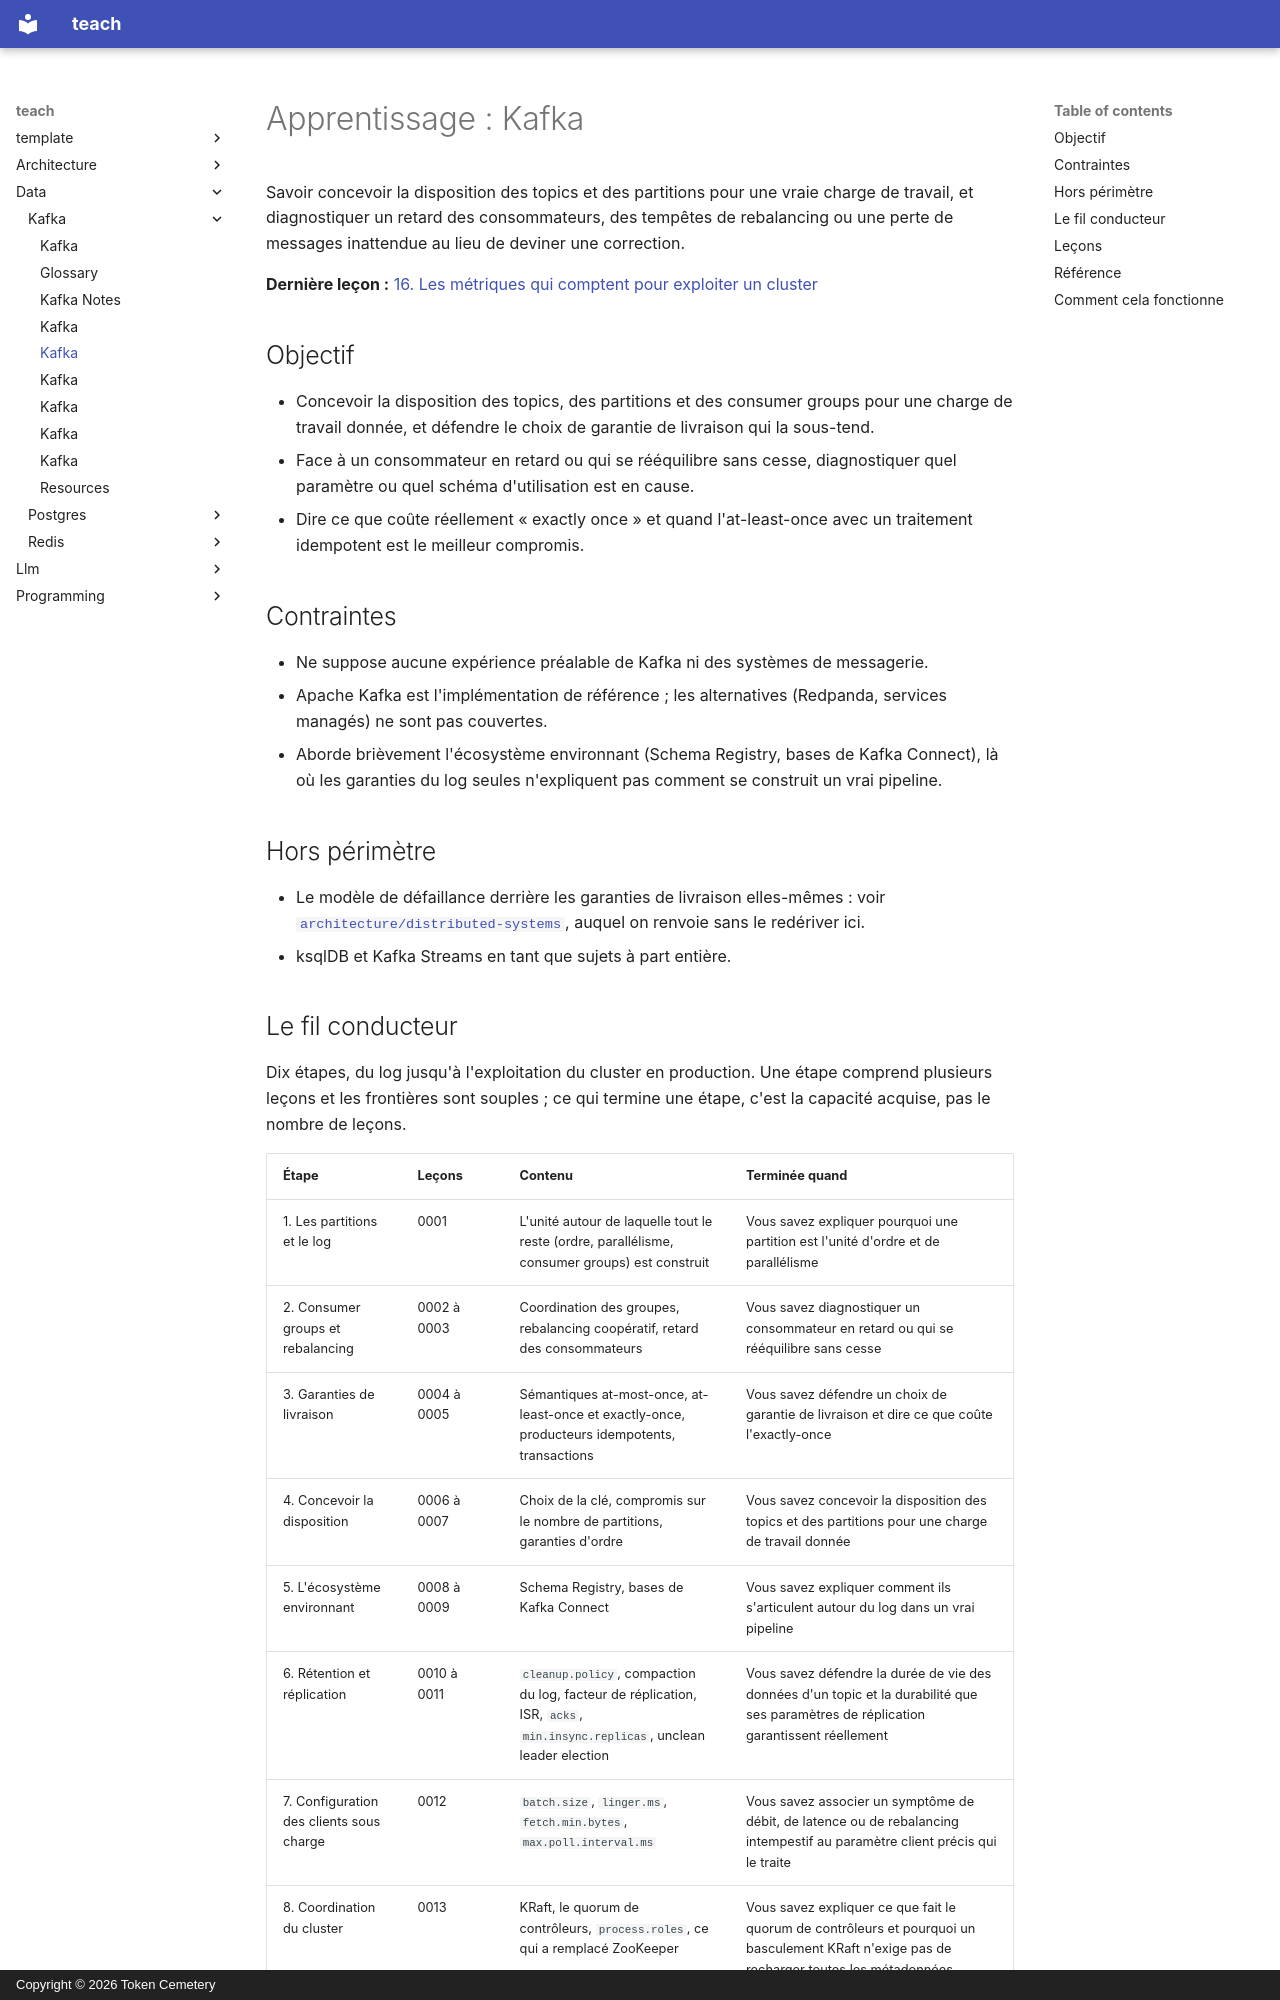

repository: TokenCemetery/teach · page: data/kafka/README.fr/index.html · generator: mkdocs · copyright: Copyright © 2026 Token Cemetery

---
title: Kafka
description: "Maîtriser le log : partitions, consumer groups, garanties de livraison, et ce que coûte réellement « exactly once »"
type: topic
---

# Apprentissage : Kafka

Savoir concevoir la disposition des topics et des partitions pour une vraie charge de travail, et diagnostiquer un retard des consommateurs, des tempêtes de rebalancing ou une perte de messages inattendue au lieu de deviner une correction.

**Dernière leçon :** [16. Les métriques qui comptent pour exploiter un cluster](lessons/0016-the-metrics-that-matter-for-operating-a-cluster.md)

## Objectif

- Concevoir la disposition des topics, des partitions et des consumer groups pour une charge de travail donnée, et défendre le choix de garantie de livraison qui la sous-tend.
- Face à un consommateur en retard ou qui se rééquilibre sans cesse, diagnostiquer quel paramètre ou quel schéma d'utilisation est en cause.
- Dire ce que coûte réellement « exactly once » et quand l'at-least-once avec un traitement idempotent est le meilleur compromis.

## Contraintes

- Ne suppose aucune expérience préalable de Kafka ni des systèmes de messagerie.
- Apache Kafka est l'implémentation de référence ; les alternatives (Redpanda, services managés) ne sont pas couvertes.
- Aborde brièvement l'écosystème environnant (Schema Registry, bases de Kafka Connect), là où les garanties du log seules n'expliquent pas comment se construit un vrai pipeline.

## Hors périmètre

- Le modèle de défaillance derrière les garanties de livraison elles-mêmes : voir [`architecture/distributed-systems`](../../architecture/distributed-systems/), auquel on renvoie sans le redériver ici.
- ksqlDB et Kafka Streams en tant que sujets à part entière.

## Le fil conducteur

Dix étapes, du log jusqu'à l'exploitation du cluster en production. Une étape comprend plusieurs leçons et les frontières sont souples ; ce qui termine une étape, c'est la capacité acquise, pas le nombre de leçons.

| Étape | Leçons | Contenu | Terminée quand |
|---|---|---|---|
| 1. Les partitions et le log | 0001 | L'unité autour de laquelle tout le reste (ordre, parallélisme, consumer groups) est construit | Vous savez expliquer pourquoi une partition est l'unité d'ordre et de parallélisme |
| 2. Consumer groups et rebalancing | 0002 à 0003 | Coordination des groupes, rebalancing coopératif, retard des consommateurs | Vous savez diagnostiquer un consommateur en retard ou qui se rééquilibre sans cesse |
| 3. Garanties de livraison | 0004 à 0005 | Sémantiques at-most-once, at-least-once et exactly-once, producteurs idempotents, transactions | Vous savez défendre un choix de garantie de livraison et dire ce que coûte l'exactly-once |
| 4. Concevoir la disposition | 0006 à 0007 | Choix de la clé, compromis sur le nombre de partitions, garanties d'ordre | Vous savez concevoir la disposition des topics et des partitions pour une charge de travail donnée |
| 5. L'écosystème environnant | 0008 à 0009 | Schema Registry, bases de Kafka Connect | Vous savez expliquer comment ils s'articulent autour du log dans un vrai pipeline |
| 6. Rétention et réplication | 0010 à 0011 | `cleanup.policy`, compaction du log, facteur de réplication, ISR, `acks`, `min.insync.replicas`, unclean leader election | Vous savez défendre la durée de vie des données d'un topic et la durabilité que ses paramètres de réplication garantissent réellement |
| 7. Configuration des clients sous charge | 0012 | `batch.size`, `linger.ms`, `fetch.min.bytes`, `max.poll.interval.ms` | Vous savez associer un symptôme de débit, de latence ou de rebalancing intempestif au paramètre client précis qui le traite |
| 8. Coordination du cluster | 0013 | KRaft, le quorum de contrôleurs, `process.roles`, ce qui a remplacé ZooKeeper | Vous savez expliquer ce que fait le quorum de contrôleurs et pourquoi un basculement KRaft n'exige pas de recharger toutes les métadonnées |
| 9. Sécurité et multi-tenancy | 0014 à 0015 | TLS, SASL, `security.protocol`, ACL, refus par défaut, quotas | Vous savez nommer quel mécanisme (chiffrement, authentification, autorisation ou isolation des ressources) concerne réellement une question de sécurité donnée |
| 10. Exploiter le cluster | 0016 | `UnderReplicatedPartitions`, `UnderMinIsr`, marge disque, latence des requêtes, saturation des request handlers | Vous savez nommer à laquelle des trois familles de signaux appartient un symptôme opérationnel donné, et trier entre broker isolé et problème à l'échelle du cluster |
